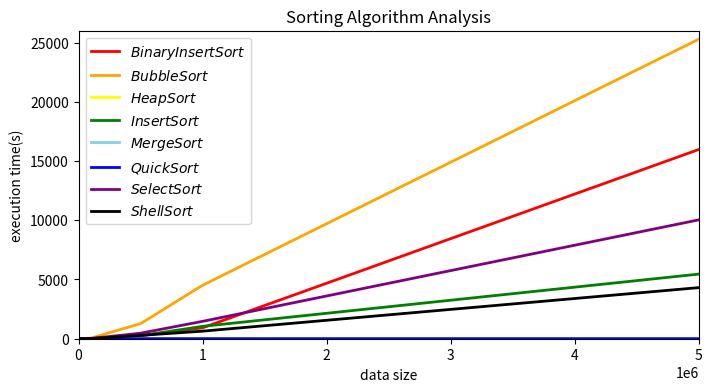

This figure's Python source:
#-*- coding: utf-8 -*-
import numpy as np
import matplotlib.pyplot as plt

#x = np.linspace(0, 5000000, 500)  
x = [10000, 100000, 500000, 1000000, 5000000]
y1 = [0.10, 9.76, 244.41, 920.48, 15969.26]
y2 = [0.47, 52.48, 1275.33, 4514.50, 25278.47]
y3 = [0.00, 0.08, 0.30, 0.96, 1.59]
y4 = [0.13, 13.25, 255.82, 1044.61, 5454.00]
y5 = [0.00, 0.08, 0.46, 0.94, 1.54]
y6 = [0.00, 0.06, 0.39, 0.77, 1.17]
y7 = [0.210, 20.77, 467.24, 1467.08, 10031.41]
y8 = [0.10, 12.36, 284.74, 637.93, 4312.36]
plt.figure(figsize=(8, 4))
plt.ylim(0, 26000)
plt.xlim(0, 5000000)
plt.xlabel("data size")
plt.ylabel("execution time(s)")
plt.title("Sorting Algorithm Analysis")
plt.plot(x, y1, label="$BinaryInsertSort$", color="red", linewidth=2)
plt.plot(x, y2, label="$BubbleSort$", color="orange", linewidth=2)
plt.plot(x, y3, label="$HeapSort$", color="yellow", linewidth=2)
plt.plot(x, y4, label="$InsertSort$", color="green", linewidth=2)
plt.plot(x, y5, label="$MergeSort$", color="skyblue", linewidth=2)
plt.plot(x, y6, label="$QuickSort$", color="blue", linewidth=2)
plt.plot(x, y7, label="$SelectSort$", color="purple", linewidth=2)
plt.plot(x, y8, label="$ShellSort$", color="black", linewidth=2)
plt.legend()    #显示图示
plt.savefig("plot.jpg")
plt.show()
